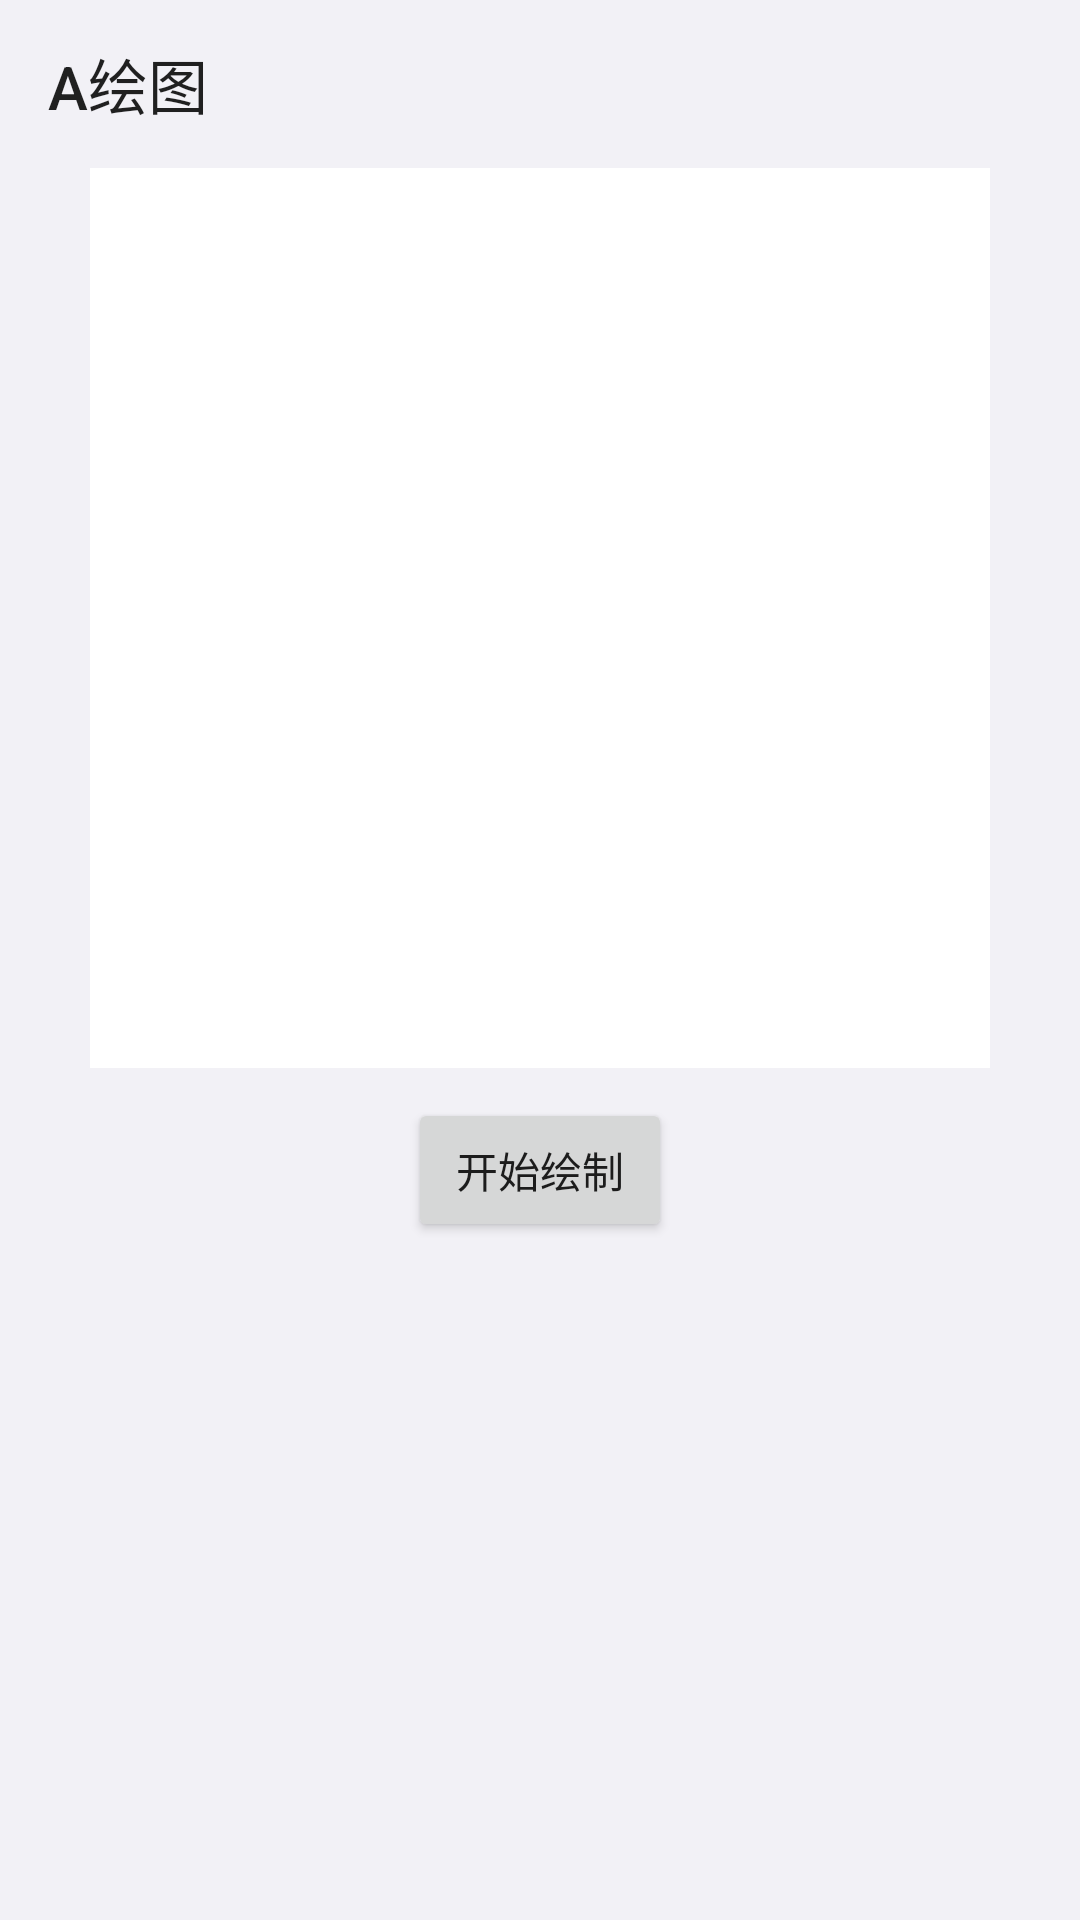

Layout XML and referenced resources for this Android screen:
<!-- AndroidManifest.xml: application theme Theme.BsLauncher -->
<!-- res/layout/activity_max_ai_draw.xml -->
<androidx.constraintlayout.widget.ConstraintLayout xmlns:android="http://schemas.android.com/apk/res/android"
        xmlns:app="http://schemas.android.com/apk/res-auto"
        android:id="@+id/cp_rl_root"
        android:layout_width="match_parent"
        android:layout_height="match_parent"
        android:background="#f2f1f6"
        android:orientation="vertical">

    <androidx.appcompat.widget.Toolbar
            android:id="@+id/toolbar"
            android:layout_width="match_parent"
            app:title="A绘图"
            app:layout_constraintTop_toTopOf="parent"
            android:layout_height="wrap_content" />

    <FrameLayout
            android:id="@+id/adContainer"
            android:layout_gravity="center_horizontal"
            app:layout_constraintStart_toStartOf="parent"
            app:layout_constraintEnd_toEndOf="parent"
            app:layout_constraintTop_toBottomOf="@+id/toolbar"
            android:layout_width="300dp"
            android:background="#ffffff"
            android:layout_height="300dp">

        <androidx.appcompat.widget.AppCompatImageView
                android:id="@+id/ai_result"
                android:layout_width="wrap_content"
                android:layout_height="wrap_content" />
    </FrameLayout>

    <Button
            android:id="@+id/tv_show"
            android:layout_width="wrap_content"
            android:layout_gravity="center"
            app:layout_constraintTop_toBottomOf="@+id/adContainer"
            app:layout_constraintStart_toStartOf="parent"
            app:layout_constraintEnd_toEndOf="parent"
            android:layout_marginTop="10dp"
            android:text="开始绘制"
            android:layout_height="wrap_content" />

</androidx.constraintlayout.widget.ConstraintLayout>
<!-- resources referenced by this layout -->
<resources>
  <style name="Theme.BsLauncher" parent="Theme.AppCompat.Light.NoActionBar">
          <item name="android:windowBackground">#ffffff</item>
          
          <item name="android:windowTranslucentStatus">true</item>
          
          <item name="android:windowTranslucentNavigation">true</item>
          <item name="android:windowFullscreen">true</item>
      </style>
</resources>
